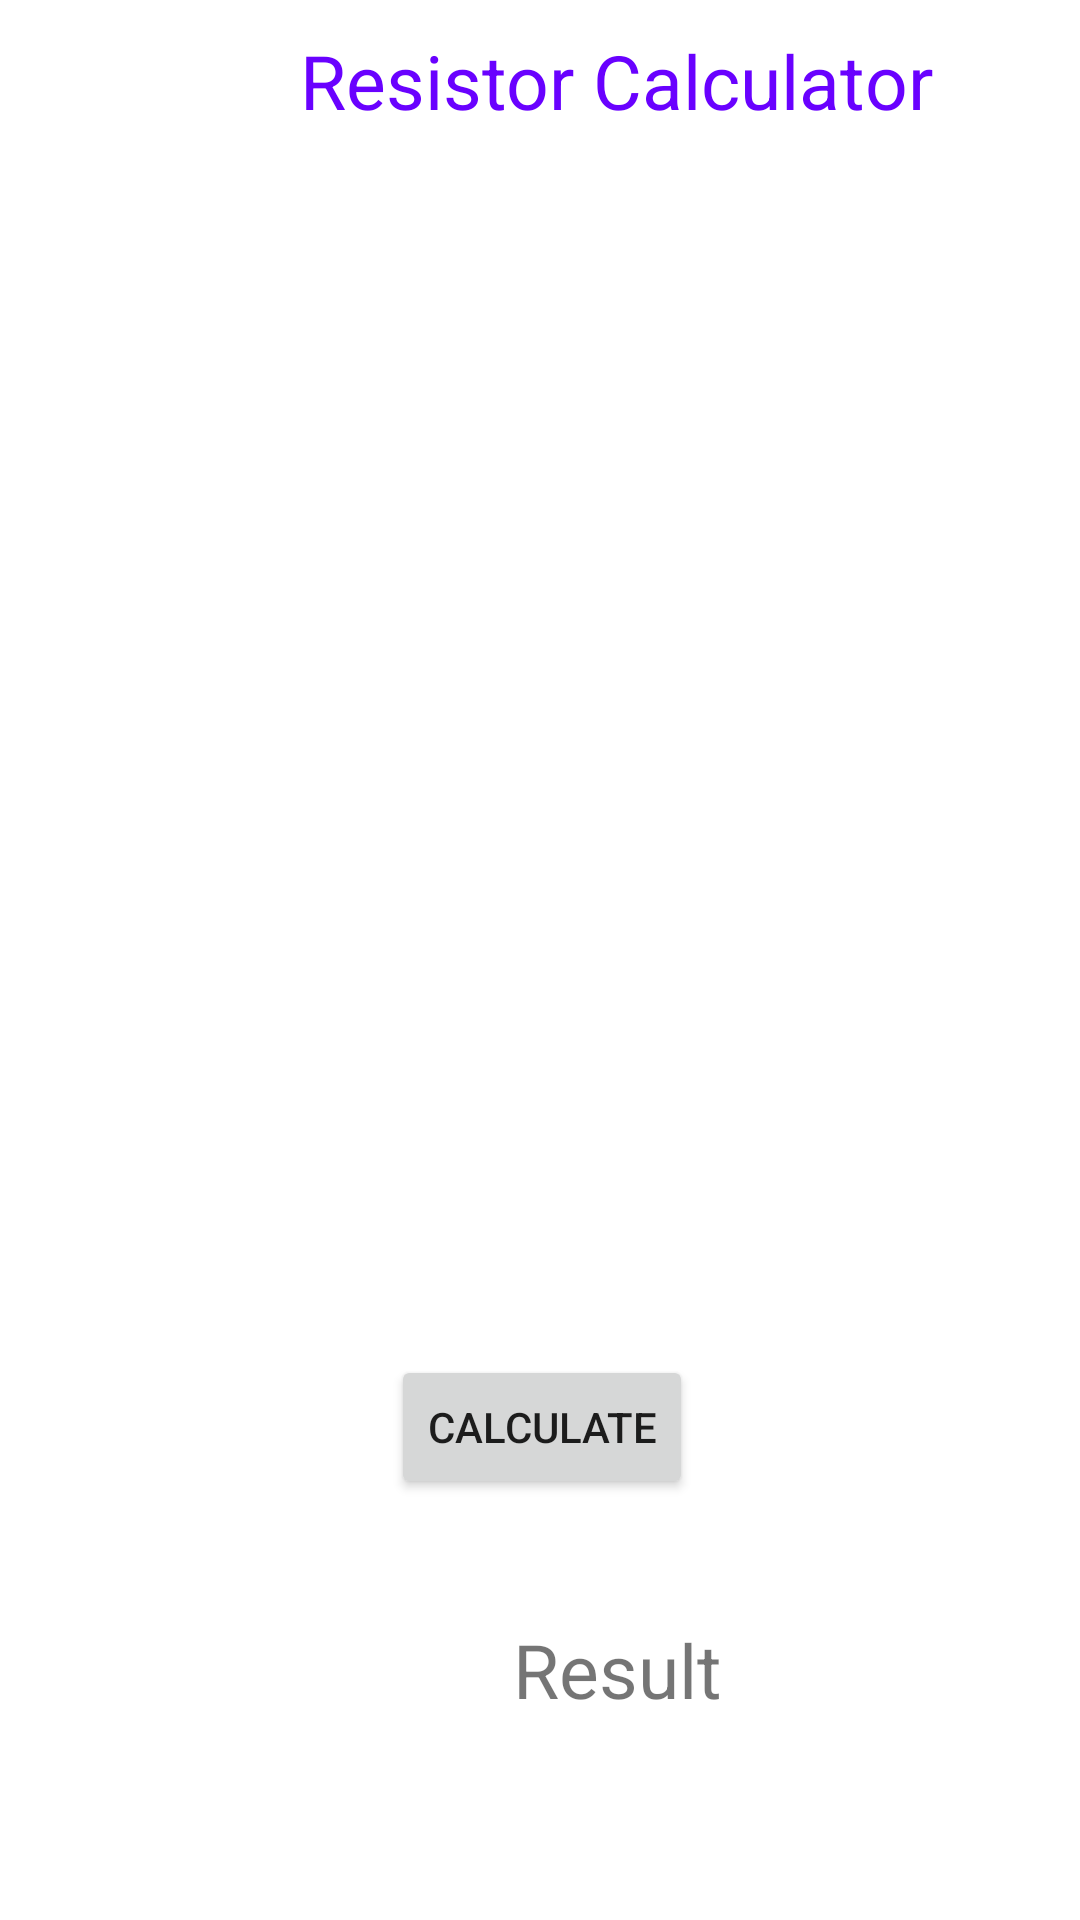

Here is an Android app screen rendered from its layout file. Give the layout XML and the strings, colors and styles it references.
<!-- AndroidManifest.xml: application theme Theme.ResCal -->
<!-- res/layout/fragment_notifications.xml -->
<?xml version="1.0" encoding="utf-8"?>
<androidx.constraintlayout.widget.ConstraintLayout xmlns:android="http://schemas.android.com/apk/res/android"
    xmlns:app="http://schemas.android.com/apk/res-auto"
    xmlns:tools="http://schemas.android.com/tools"
    android:layout_width="match_parent"
    android:layout_height="match_parent"
    tools:context=".ui.home.HomeFragment">

    <Spinner
        android:id="@+id/colorArray1"
        android:layout_width="409dp"
        android:layout_height="wrap_content"
        android:layout_marginTop="56dp"
        app:layout_constraintStart_toStartOf="parent"
        app:layout_constraintTop_toBottomOf="@+id/tvHeader" />

    <Spinner
        android:id="@+id/colorArray2"
        android:layout_width="409dp"
        android:layout_height="wrap_content"
        android:layout_marginTop="48dp"
        app:layout_constraintStart_toStartOf="parent"
        app:layout_constraintTop_toBottomOf="@+id/colorArray1" />

    <Spinner
        android:id="@+id/colorArray3"
        android:layout_width="409dp"
        android:layout_height="wrap_content"
        android:layout_marginTop="48dp"
        app:layout_constraintStart_toStartOf="parent"
        app:layout_constraintTop_toBottomOf="@+id/colorArray2" />

    <Spinner
        android:id="@+id/colorArray4"
        android:layout_width="409dp"
        android:layout_height="wrap_content"
        android:layout_marginTop="48dp"
        app:layout_constraintStart_toStartOf="parent"
        app:layout_constraintTop_toBottomOf="@+id/colorArray3" />

    <Spinner
        android:id="@+id/colorArray5"
        android:layout_width="409dp"
        android:layout_height="wrap_content"
        android:layout_marginTop="48dp"
        app:layout_constraintStart_toStartOf="parent"
        app:layout_constraintTop_toBottomOf="@+id/colorArray4" />

    <Button
        android:id="@+id/button"
        android:layout_width="wrap_content"
        android:layout_height="wrap_content"
        android:layout_marginStart="159dp"
        android:layout_marginTop="40dp"
        android:layout_marginEnd="158dp"
        android:text="Calculate"
        app:layout_constraintEnd_toEndOf="parent"
        app:layout_constraintStart_toStartOf="parent"
        app:layout_constraintTop_toBottomOf="@+id/colorArray5" />

    <TextView
        android:id="@+id/tvHeader"
        android:layout_width="wrap_content"
        android:layout_height="wrap_content"
        android:layout_marginStart="100dp"
        android:layout_marginTop="10dp"
        android:layout_marginEnd="140dp"
        android:text="Resistor Calculator"
        app:layout_constraintEnd_toEndOf="parent"
        app:layout_constraintHorizontal_bias="0.0"
        app:layout_constraintStart_toStartOf="parent"
        app:layout_constraintTop_toTopOf="parent"
        android:textColor="#6901FF"
        android:textSize="25sp"/>

    <TextView
        android:id="@+id/tvResult"
        android:layout_width="wrap_content"
        android:layout_height="wrap_content"
        android:layout_marginStart="171dp"
        android:layout_marginTop="40dp"
        android:layout_marginEnd="178dp"
        android:text="Result"
        android:textSize="25sp"
        app:layout_constraintEnd_toEndOf="parent"
        app:layout_constraintHorizontal_bias="0.0"
        app:layout_constraintStart_toStartOf="parent"
        app:layout_constraintTop_toBottomOf="@+id/button" />
</androidx.constraintlayout.widget.ConstraintLayout>
<!-- resources referenced by this layout -->
<resources>
  <style name="Theme.ResCal" parent="Theme.MaterialComponents.DayNight.DarkActionBar">
          
          <item name="colorPrimary">@color/purple_500</item>
          <item name="colorPrimaryVariant">@color/purple_700</item>
          <item name="colorOnPrimary">@color/white</item>
          
          <item name="colorSecondary">@color/teal_200</item>
          <item name="colorSecondaryVariant">@color/teal_700</item>
          <item name="colorOnSecondary">@color/black</item>
          
          <item name="android:statusBarColor">?attr/colorPrimaryVariant</item>
          
      </style>
  <!-- not gathered from this repository: default colours our renderer supplied (Android Studio template values) -->
  <color name="purple_500">#FF6200EE</color>
  <color name="purple_700">#FF3700B3</color>
  <color name="teal_200">#FF03DAC5</color>
  <color name="teal_700">#FF018786</color>
  <color name="black">#FF000000</color>
  <color name="white">#FFFFFFFF</color>
</resources>
